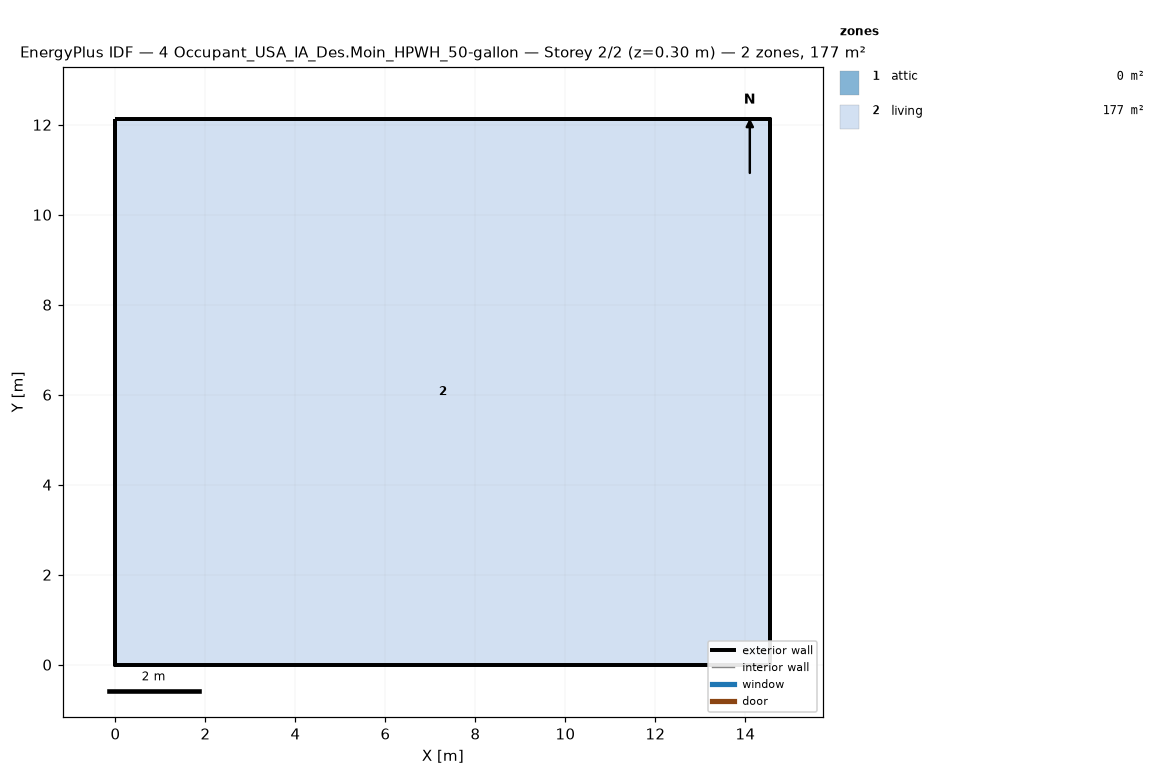
=== STOREY PLAN SPEC (per zone: floor XY polygon, exterior-wall plan segments, windows/doors) ===
zone 1: attic  (0.0 m²)
  exterior wall: (14.55, 0.00) – (14.55, 12.13) – (14.55, 6.06)  [18.2 m]
  exterior wall: (0.00, 12.13) – (0.00, 0.00) – (0.00, 6.06)  [18.2 m]
zone 2: living  (176.5 m²)
  floor: (0.00, 0.00) (0.00, 12.13) (14.55, 12.13) (14.55, 0.00)
  exterior wall: (0.00, 0.00) – (14.55, 0.00)  [14.6 m]
  exterior wall: (14.55, 0.00) – (14.55, 12.13)  [12.1 m]
  exterior wall: (14.55, 12.13) – (0.00, 12.13)  [14.6 m]
  exterior wall: (0.00, 12.13) – (0.00, 0.00)  [12.1 m]

=== DERIVED (storey summary) ===
Building: 4 Occupant_USA_IA_Des.Moin_HPWH_50-gallon
Storey: 2 of 2  (floor level z = 0.30 m)
Storey gross floor area: 176.5 m²
Zones on this storey: 2
  - attic: floor 0.0 m²; exterior wall 36.4 m (24.5 m²); WWR 0.0%
  - living: floor 176.5 m²; exterior wall 53.4 m (146.4 m²); WWR 0.0%
Zone adjacency: (none detected)